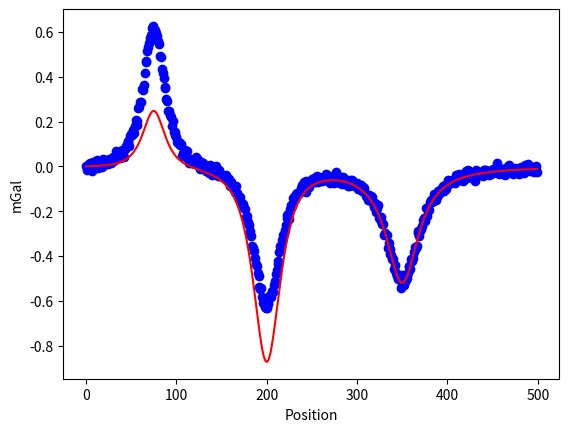
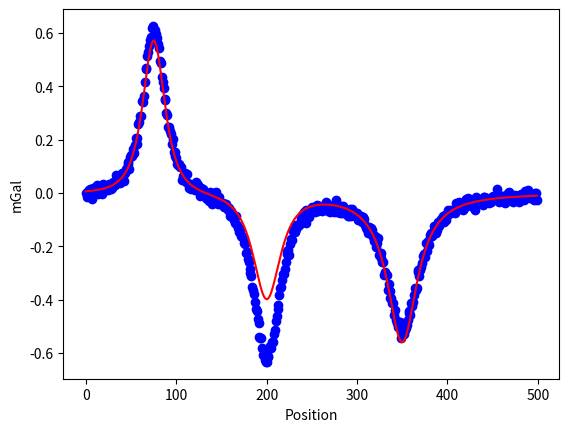
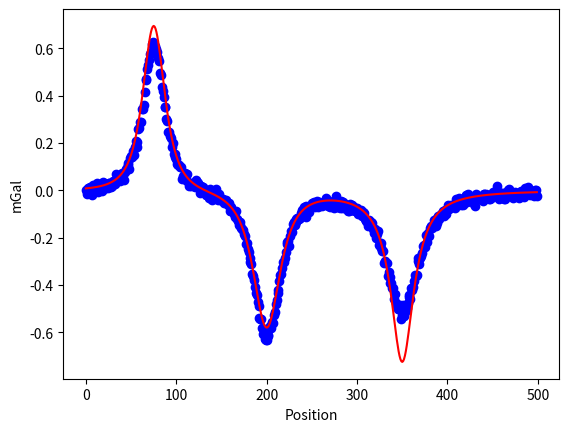
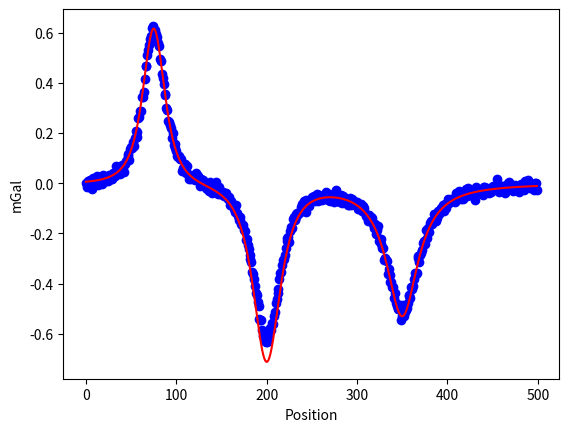
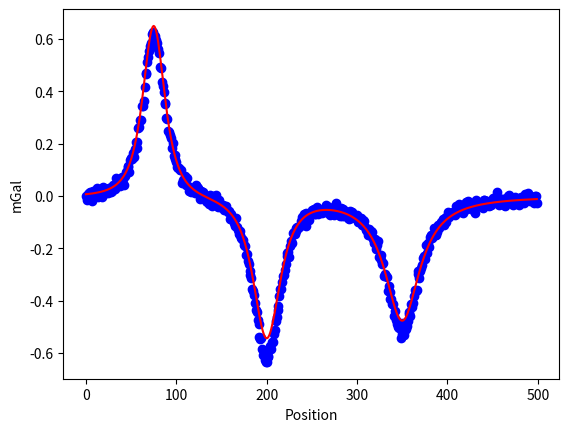
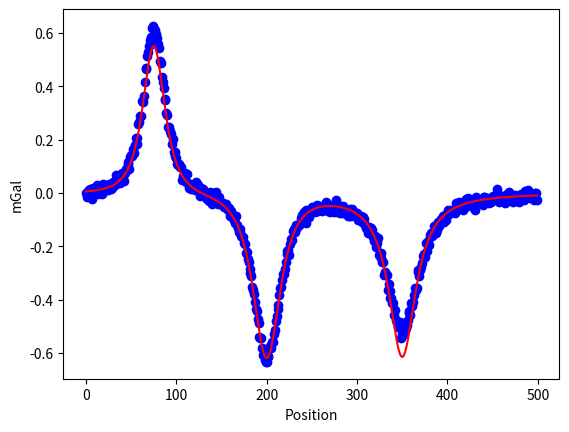
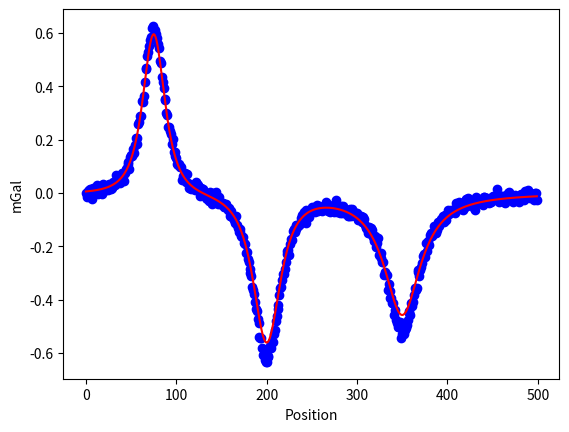
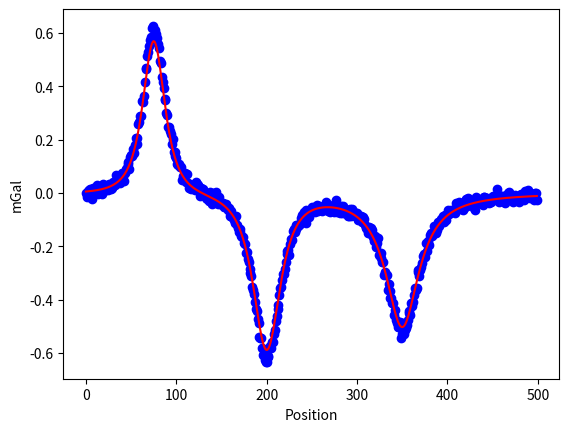
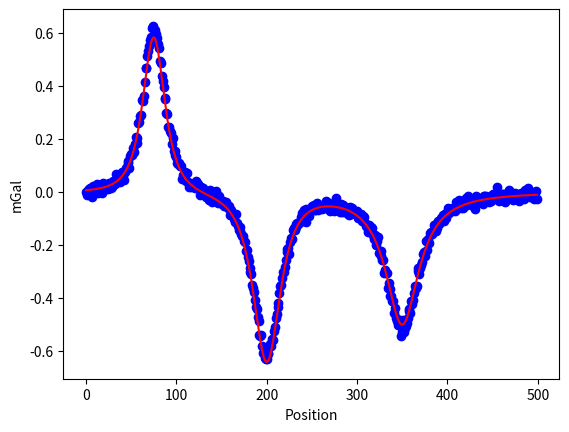
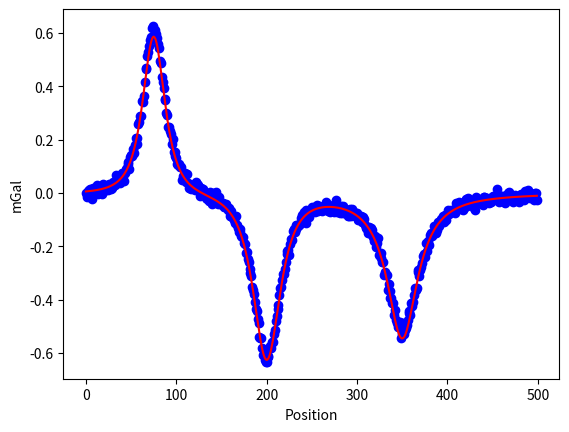
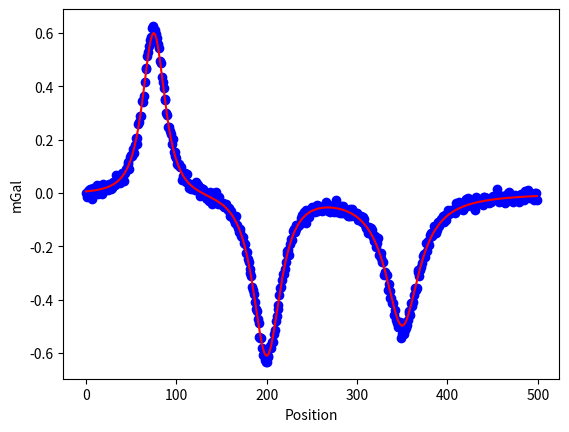
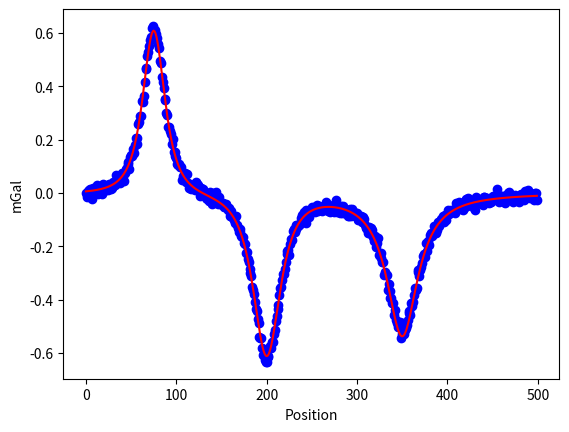
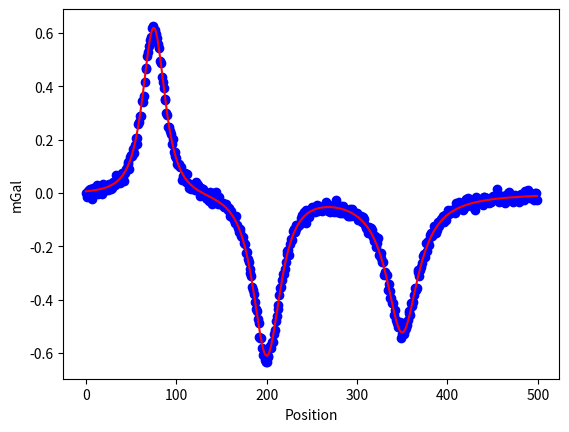
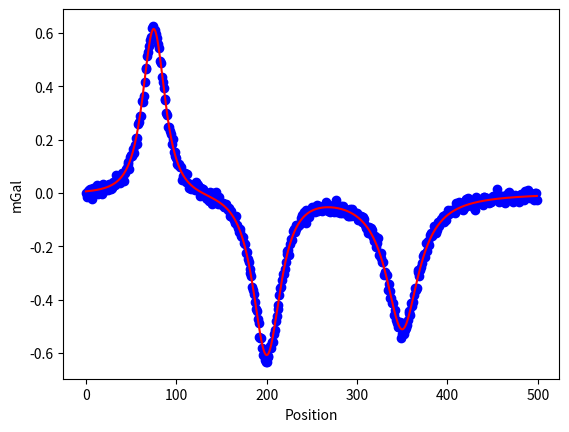
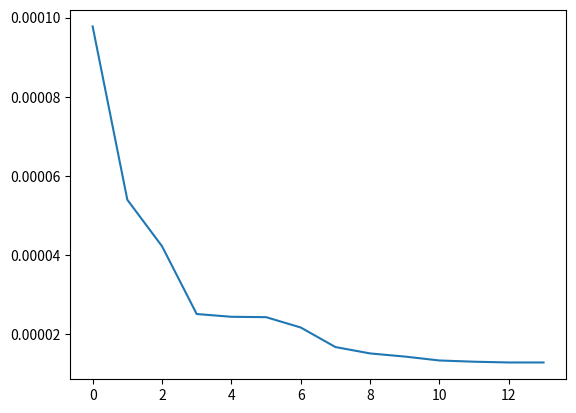

Recreate these plots in Python, in order.
# -*- coding: utf-8 -*-
"""
Created on Tue Jan 17 20:03:36 2017

[redacted]
"""

import numpy as np
import matplotlib.pyplot as plt

def grav_cylindre(x, rho, r, p_x, p_z, G=6.674e-8):
    return ((2 * np.pi * G * rho * r**2) / p_z ) / (1 + (((p_x - x)/p_z)**2))

def grav_sphere(x, rho, r, p_x, p_z, G=6.674e-8):
    return (4./3)*np.pi*G*rho*p_z*r**3 / ( ((p_x - x)**2 + p_z**2)**(3./2) )

# Axe des X et paramètres intiaux pour calculer la réponse des corps simples
axeX = np.arange(0,500)*100

rho_1 = 3.78
R_1 = 12.8*100
PosX_1 = 75*100
PosZ_1 = 19*100

rho_2 = -2.67
R_2 = 16.3*100
PosX_2 = 200*100
PosZ_2 = 23*100

rho_3 = -2.67
R_3 = 10.0*100
PosX_3 = 350*100
PosZ_3 = 21.5*100

# Générer le data synthétique à partir des paramètres initiaux
g_1 = grav_sphere(axeX, rho_1, R_1, PosX_1, PosZ_1)
g_2 = grav_sphere(axeX, rho_2, R_2, PosX_2, PosZ_2)
g_3 = grav_cylindre(axeX, rho_3, R_3, PosX_3, PosZ_3)
g_data = g_1 + g_2 + g_3
# Ajouter un bruit Gaussien de 2%
g_data += np.random.normal(0,0.02*max(abs(g_data)),size=len(g_data)) 

# Générer des listes vides pour entreposer les paramètres choisis
param1 = []
param2 = []
param3 = []
RMS_list = []

# Tester N hypothèses et calculer la fonction objectif 
for i in range(100000):
    # Générer des paramètres de façon aléatoire
    rho_mod_1 = np.random.uniform(-5,5)
    R_mod_2 = np.random.uniform(10,20)*100
    PosZ_mod_3 = np.random.uniform(15,25)*100
    # Calculer le modèle proposé
    g_model = grav_sphere(axeX, rho_mod_1, R_1, PosX_1, PosZ_1) + grav_sphere(axeX, rho_2, R_mod_2, PosX_2, PosZ_2) + grav_cylindre(axeX, rho_3, R_3, PosX_3, PosZ_mod_3)
    # La fonction objectif (Root Mean Square Error)
    RMS = np.sqrt(((g_model - g_data) ** 2).mean()) 
    # Entreposer les paramètres si c'est la première itération ou si la 
    # nouvelle hypothèse est plus probable que la précédente
    if (i == 0) or (RMS < RMS_list[-1]):
        RMS_list.append(RMS)
        param1.append(rho_mod_1)
        param2.append(R_mod_2)
        param3.append(PosZ_mod_3)
   
# Tracer le graphique du meilleur modèle
for i in range(len(param1)):
    best_g_model = grav_sphere(axeX, param1[i], R_1, PosX_1, PosZ_1) + grav_sphere(axeX, rho_2, param2[i], PosX_2, PosZ_2) + grav_cylindre(axeX, rho_3, R_3, PosX_3, param3[i])
    plt.figure()
    plt.plot(axeX/100, 1000*g_data, 'bo')
    plt.plot(axeX/100, 1000*best_g_model, 'r-')
    plt.xlabel("Position")
    plt.ylabel("mGal")
    
plt.figure()
plt.plot(RMS_list)